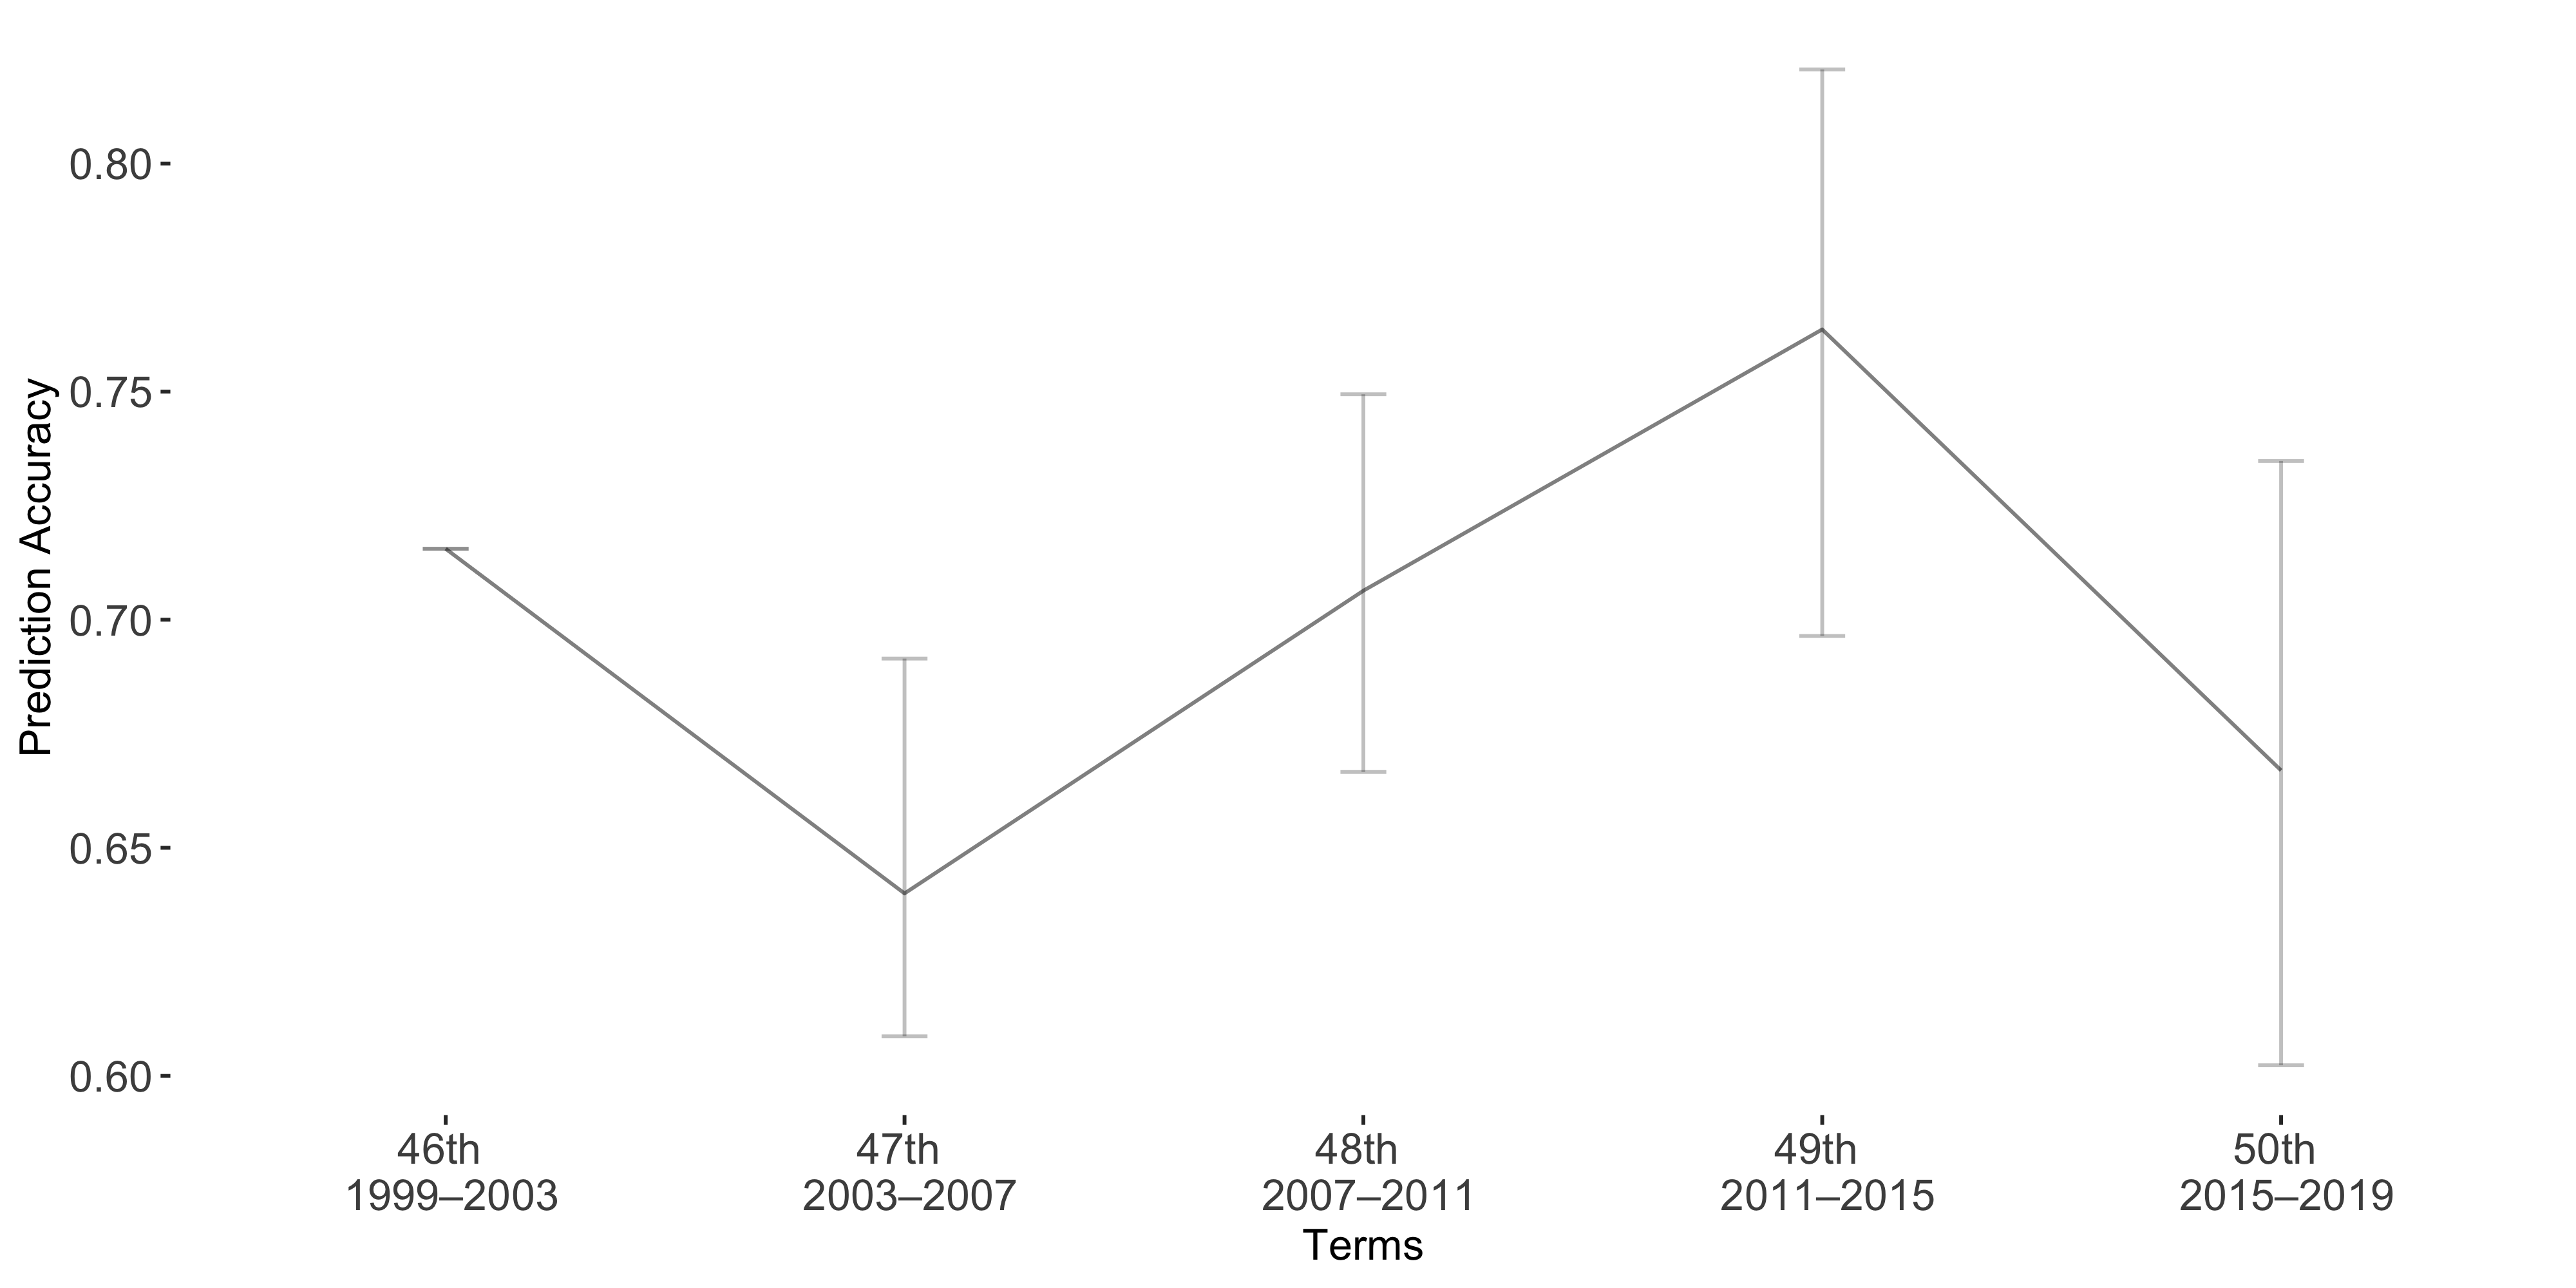

Data behind this chart, as committed beside it:
Term, Accuracy, lb, ub
Term1, 0.7156, 0, 0
Term2, 0.64, -0.05148, 0.03133
Term3, 0.7064, -0.04306, 0.03975
Term4, 0.7636, -0.057, 0.06721
Term5, 0.667, -0.06782, 0.06464
